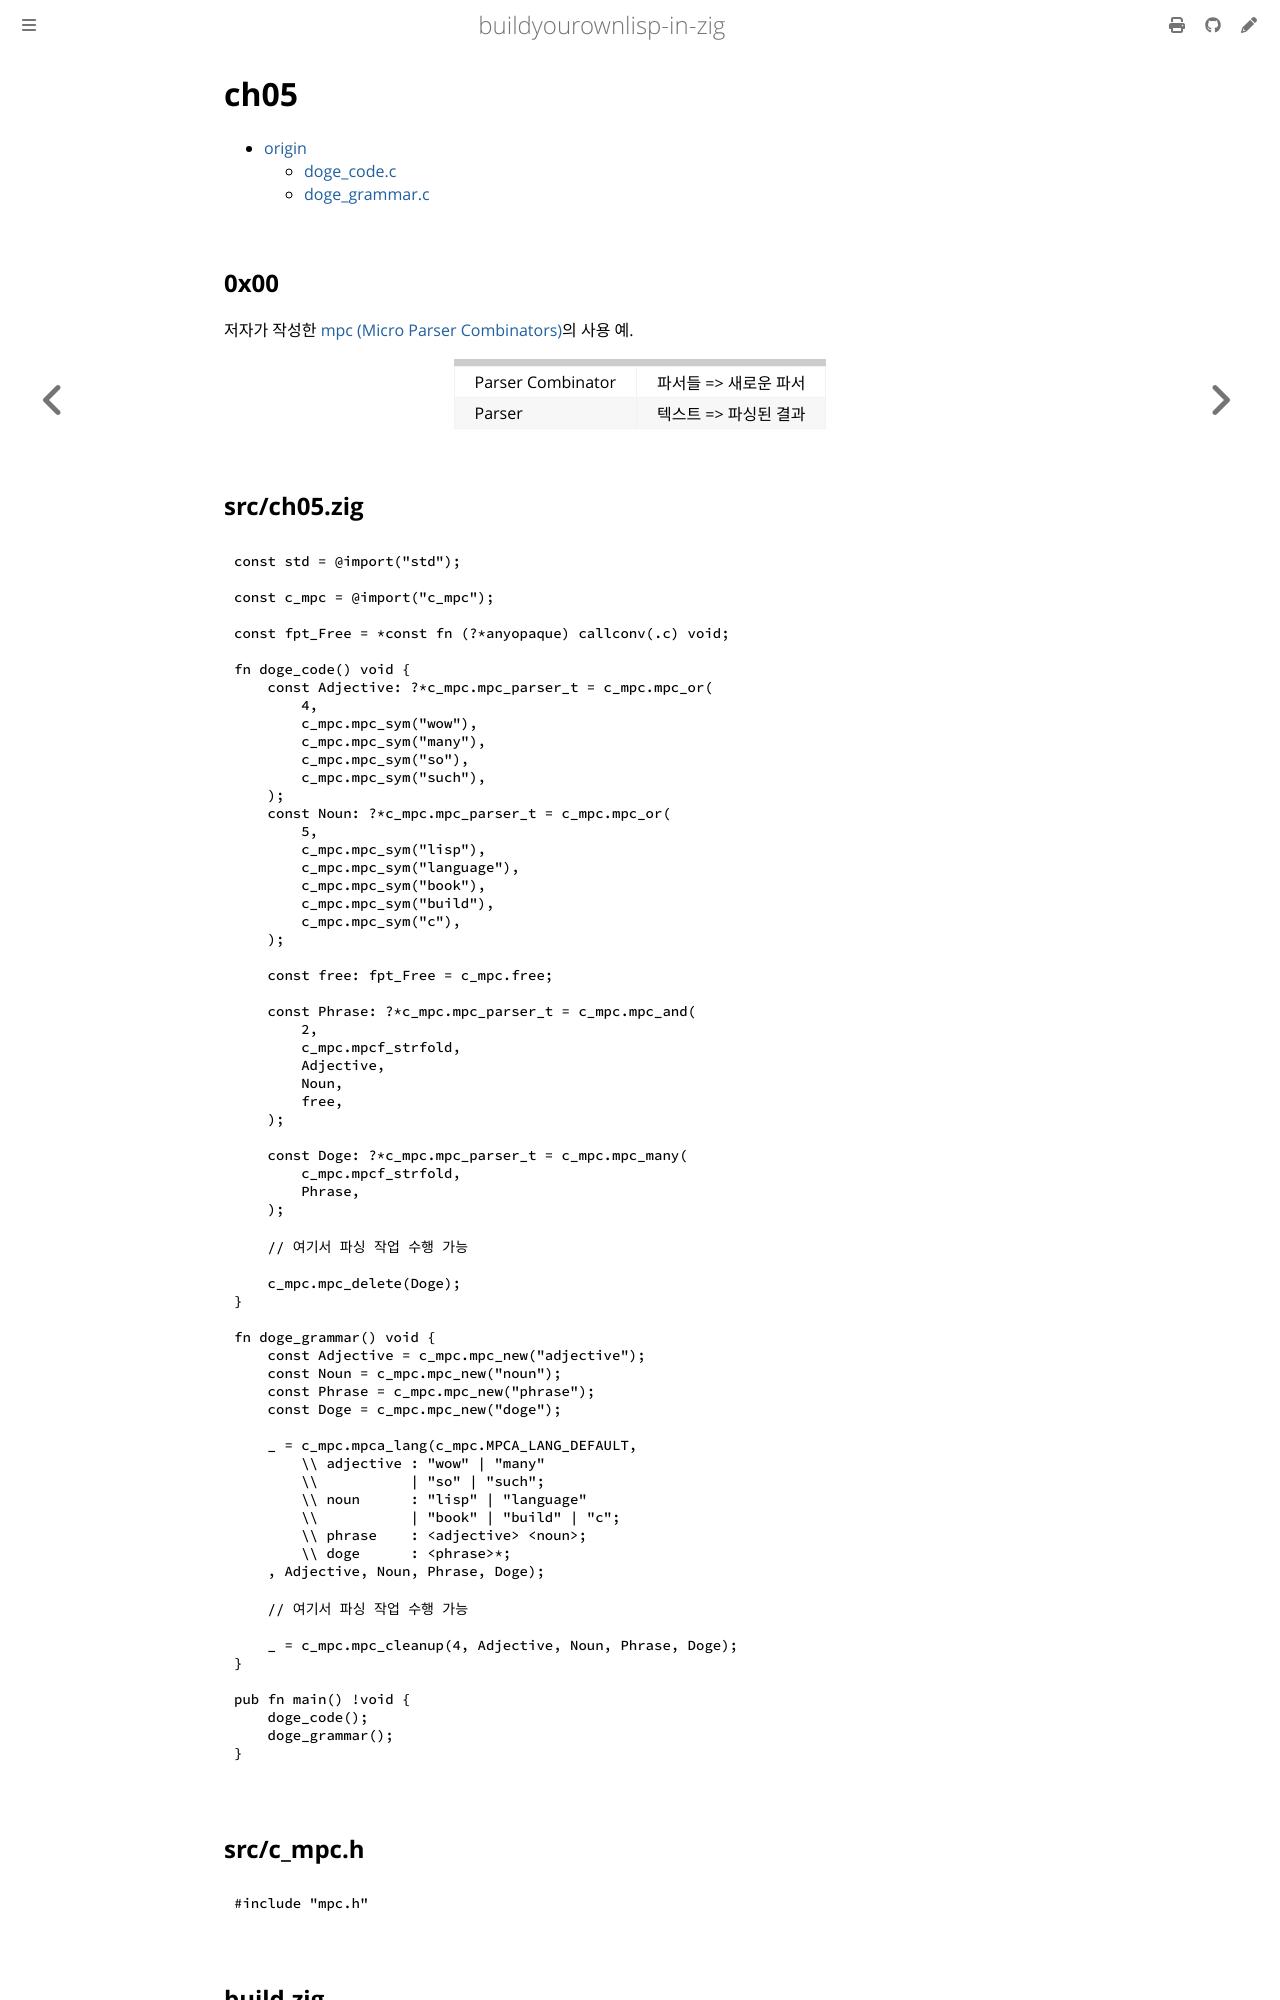

repository: netpyoung/buildyourownlisp-in-zig · page: ch05.html · generator: mdbook

# ch05

- [origin](https://www.buildyourownlisp.com/chapter5_languages)
  - [doge_code.c](https://github.com/orangeduck/BuildYourOwnLisp/blob/master/src/doge_code.c)
  - [doge_grammar.c](https://github.com/orangeduck/BuildYourOwnLisp/blob/master/src/doge_grammar.c)

## 0x00

저자가 작성한 [mpc (Micro Parser Combinators)](https://github.com/orangeduck/mpc)의 사용 예.

|                   |                       |
| ----------------- | --------------------- |
| Parser Combinator | 파서들 => 새로운 파서 |
| Parser            | 텍스트 => 파싱된 결과 |

## src/ch05.zig

``` zig
{{#include ../../lispy-zig/ch05/src/ch05.zig}}
```


## src/c_mpc.h

``` zig
{{#include ../../lispy-zig/ch05/src/c_mpc.h}}
```


## build.zig

``` zig
{{#include ../../lispy-zig/ch05/build.zig}}
```
